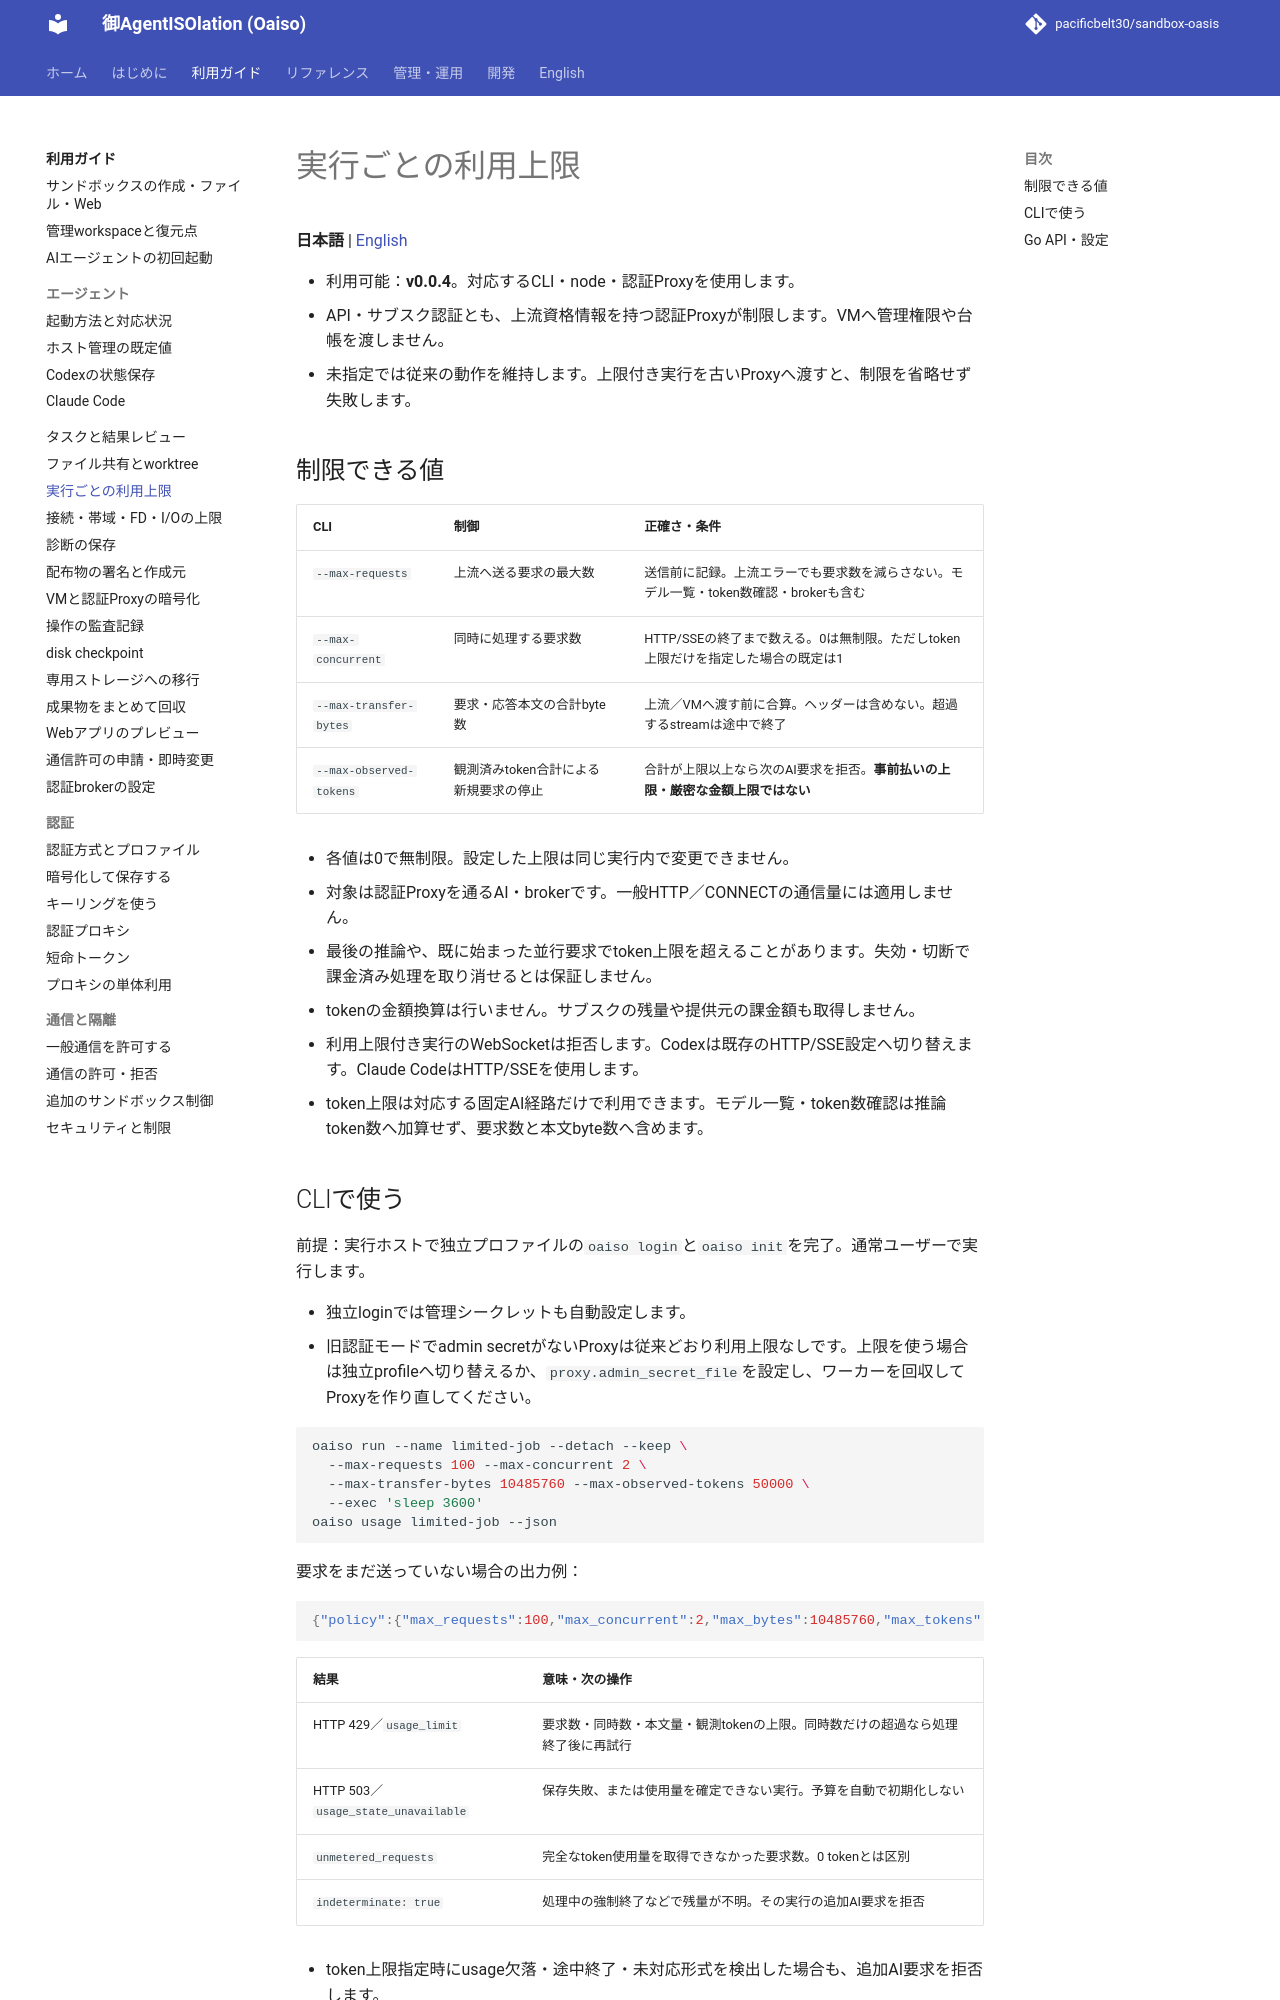

repository: pacificbelt30/sandbox-oasis · page: guides/usage-limits/index.html · generator: mkdocs

# 実行ごとの利用上限

**日本語** | [English](../en/guides/usage-limits.md)

- 利用可能：**v0.0.4**。対応するCLI・node・認証Proxyを使用します。
- API・サブスク認証とも、上流資格情報を持つ認証Proxyが制限します。VMへ管理権限や台帳を渡しません。
- 未指定では従来の動作を維持します。上限付き実行を古いProxyへ渡すと、制限を省略せず失敗します。

## 制限できる値

| CLI | 制御 | 正確さ・条件 |
|---|---|---|
| `--max-requests` | 上流へ送る要求の最大数 | 送信前に記録。上流エラーでも要求数を減らさない。モデル一覧・token数確認・brokerも含む |
| `--max-concurrent` | 同時に処理する要求数 | HTTP/SSEの終了まで数える。0は無制限。ただしtoken上限だけを指定した場合の既定は1 |
| `--max-transfer-bytes` | 要求・応答本文の合計byte数 | 上流／VMへ渡す前に合算。ヘッダーは含めない。超過するstreamは途中で終了 |
| `--max-observed-tokens` | 観測済みtoken合計による新規要求の停止 | 合計が上限以上なら次のAI要求を拒否。**事前払いの上限・厳密な金額上限ではない** |

- 各値は0で無制限。設定した上限は同じ実行内で変更できません。
- 対象は認証Proxyを通るAI・brokerです。一般HTTP／CONNECTの通信量には適用しません。
- 最後の推論や、既に始まった並行要求でtoken上限を超えることがあります。失効・切断で課金済み処理を取り消せるとは保証しません。
- tokenの金額換算は行いません。サブスクの残量や提供元の課金額も取得しません。
- 利用上限付き実行のWebSocketは拒否します。Codexは既存のHTTP/SSE設定へ切り替えます。Claude CodeはHTTP/SSEを使用します。
- token上限は対応する固定AI経路だけで利用できます。モデル一覧・token数確認は推論token数へ加算せず、要求数と本文byte数へ含めます。
